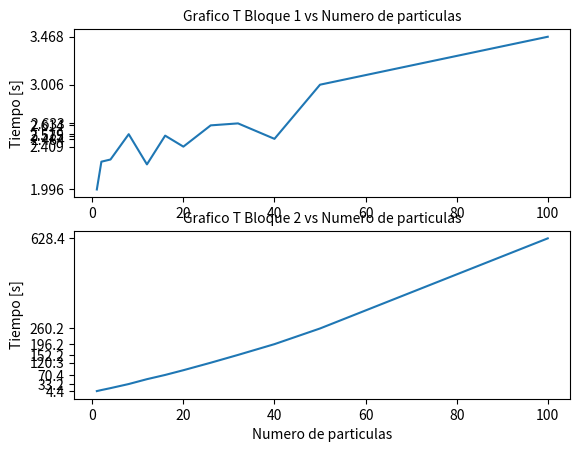
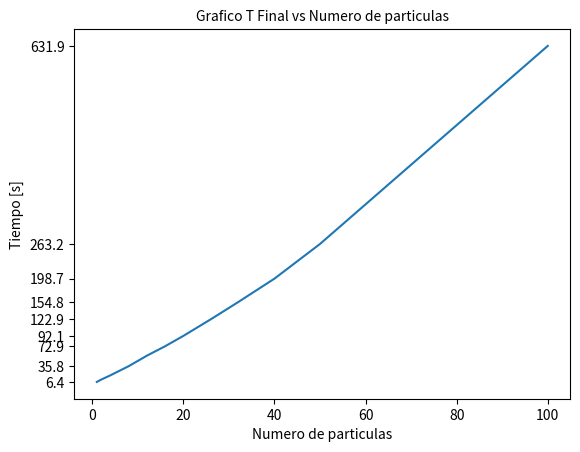

Python code for these plots, in order:
from matplotlib.pylab import *



Nparticulas = [1, 2, 4, 8, 12, 16, 20, 26, 32, 40, 50, 100]



tiempo_1_bloque1  = 1.99600195885

tiempo_2_bloque1  =2.26399874687

tiempo_4_bloque1  =2.28499531746

tiempo_8_bloque1  = 2.52900147438

tiempo_12_bloque1 =2.23799729347

tiempo_16_bloque1 =2.51499915123

tiempo_20_bloque1 =2.40900087357

tiempo_26_bloque1 =2.61400079727

tiempo_32_bloque1 = 2.63300204277

tiempo_40_bloque1 =2.48399949074

tiempo_50_bloque1 =3.00600028038

tiempo_100_bloque1=3.46799635887



tiempo_1_bloque2= 4.40599799156

tiempo_2_bloque2=8.6380007267

tiempo_4_bloque2=16.496004343

tiempo_8_bloque2=33.2389988899

tiempo_12_bloque2=53.0690031052

tiempo_16_bloque2=70.3759992123

tiempo_20_bloque2=89.7030003071

tiempo_26_bloque2=120.274999619

tiempo_32_bloque2=152.211996555

tiempo_40_bloque2=196.208000183

tiempo_50_bloque2=260.228999853

tiempo_100_bloque2=628.411002636




tiempo_1_Final=   tiempo_1_bloque1 +    tiempo_1_bloque2

tiempo_2_Final=   tiempo_2_bloque1 +    tiempo_2_bloque2

tiempo_4_Final=   tiempo_4_bloque1 +    tiempo_4_bloque2

tiempo_8_Final=   tiempo_8_bloque1 +    tiempo_8_bloque2

tiempo_12_Final=  tiempo_12_bloque1 + tiempo_12_bloque2

tiempo_16_Final=  tiempo_16_bloque1 + tiempo_16_bloque2

tiempo_20_Final=  tiempo_20_bloque1 + tiempo_20_bloque2

tiempo_26_Final=  tiempo_26_bloque1 + tiempo_26_bloque2

tiempo_32_Final=  tiempo_32_bloque1 + tiempo_32_bloque2

tiempo_40_Final=  tiempo_40_bloque1 + tiempo_40_bloque2

tiempo_50_Final=  tiempo_50_bloque1 + tiempo_50_bloque2

tiempo_100_Final= tiempo_100_bloque1  + tiempo_100_bloque2



Tiempos_bloque_1 = [tiempo_1_bloque1,tiempo_2_bloque1,tiempo_4_bloque1,tiempo_8_bloque1,tiempo_12_bloque1,tiempo_16_bloque1,tiempo_20_bloque1,tiempo_26_bloque1,tiempo_32_bloque1,tiempo_40_bloque1,tiempo_50_bloque1,tiempo_100_bloque1]

Tiempos_bloque_2 = [tiempo_1_bloque2,tiempo_2_bloque2,tiempo_4_bloque2,tiempo_8_bloque2,tiempo_12_bloque2,tiempo_16_bloque2,tiempo_20_bloque2,tiempo_26_bloque2,tiempo_32_bloque2,tiempo_40_bloque2,tiempo_50_bloque2,tiempo_100_bloque2]

Tiempos_Final = [tiempo_1_Final,tiempo_2_Final,tiempo_4_Final,tiempo_8_Final,tiempo_12_Final,tiempo_16_Final,tiempo_20_Final,tiempo_26_Final,tiempo_32_Final,tiempo_40_Final,tiempo_50_Final,tiempo_100_Final]



Tiempos_bloque_1_ = [tiempo_1_bloque1,tiempo_8_bloque1,tiempo_16_bloque1,tiempo_20_bloque1,tiempo_26_bloque1,tiempo_32_bloque1,tiempo_40_bloque1,tiempo_50_bloque1,tiempo_100_bloque1]

Tiempos_bloque_2_ = [tiempo_1_bloque2,tiempo_8_bloque2,tiempo_16_bloque2,tiempo_26_bloque2,tiempo_32_bloque2,tiempo_40_bloque2,tiempo_50_bloque2,tiempo_100_bloque2]

Tiempos_Final_ = [tiempo_1_Final,tiempo_8_Final,tiempo_16_Final,tiempo_20_Final,tiempo_26_Final,tiempo_32_Final,tiempo_40_Final,tiempo_50_Final,tiempo_100_Final]



figure()

subplot(2,1,1)

plot(Nparticulas,Tiempos_bloque_1)

title("Grafico T Bloque 1 vs Numero de particulas",size=10)

ylabel("Tiempo [s]")

#xlabel("Numero de particulas")

yticks(Tiempos_bloque_1_)



subplot(2,1,2)

plot(Nparticulas,Tiempos_bloque_2)

title("Grafico T Bloque 2 vs Numero de particulas",size=10)

ylabel("Tiempo [s]")

xlabel("Numero de particulas")

yticks(Tiempos_bloque_2_)

savefig('Grafico Tiempos Bloques')



figure()

plot(Nparticulas,Tiempos_Final)

title("Grafico T Final vs Numero de particulas",size=10)

ylabel("Tiempo [s]")

xlabel("Numero de particulas")

yticks(Tiempos_Final_)



savefig('Grafico Tiempo Final')



show()
